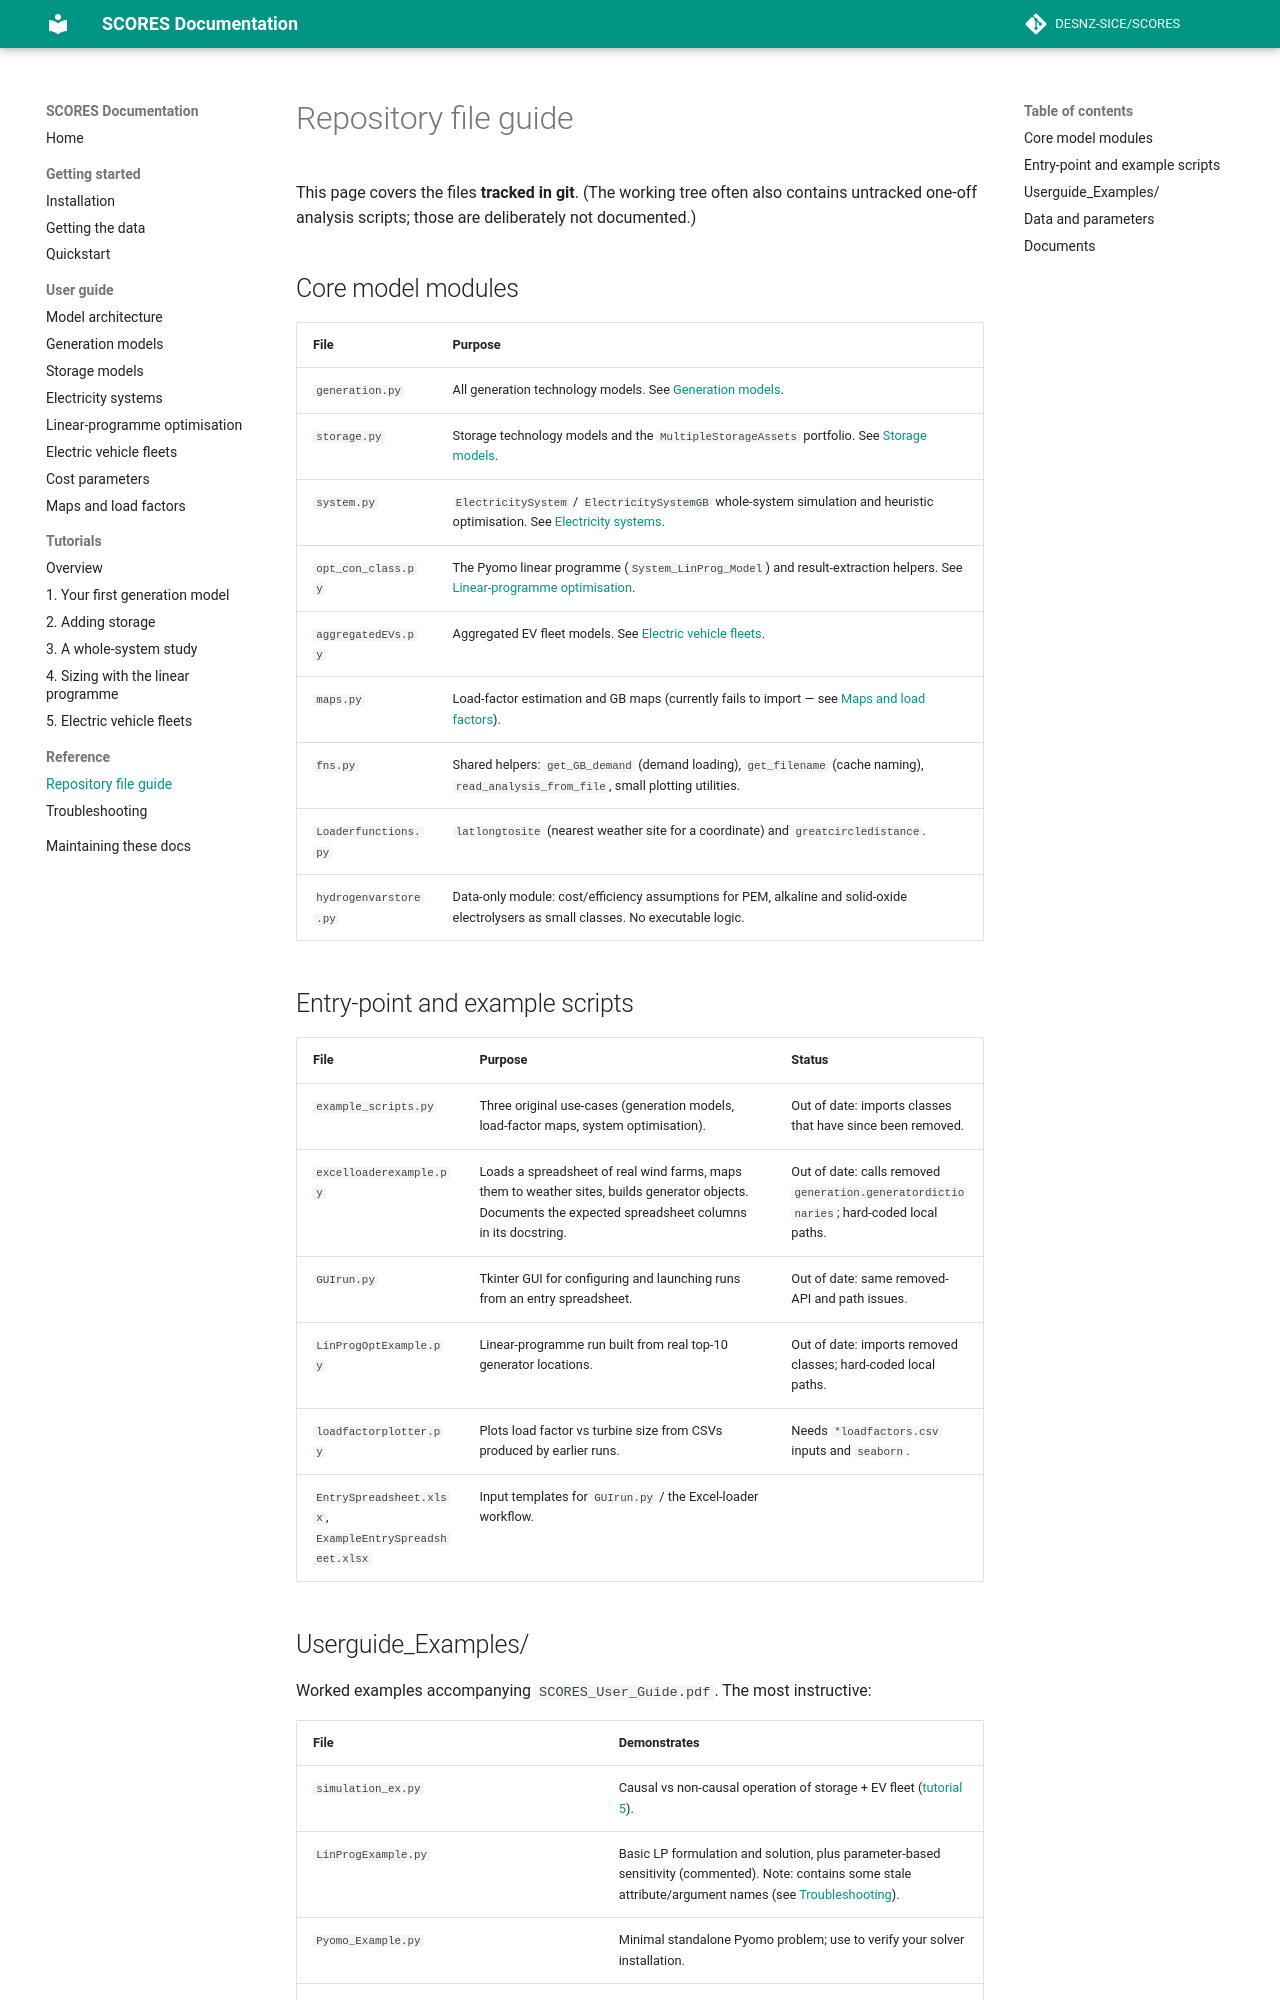

repository: matthew-rt/SCORES · page: reference/file-guide.html · generator: mkdocs

# Repository file guide

This page covers the files **tracked in git**. (The working tree often
also contains untracked one-off analysis scripts; those are deliberately
not documented.)

## Core model modules

| File | Purpose |
| --- | --- |
| `generation.py` | All generation technology models. See [Generation models](../user-guide/generation.md). |
| `storage.py` | Storage technology models and the `MultipleStorageAssets` portfolio. See [Storage models](../user-guide/storage.md). |
| `system.py` | `ElectricitySystem` / `ElectricitySystemGB` whole-system simulation and heuristic optimisation. See [Electricity systems](../user-guide/system.md). |
| `opt_con_class.py` | The Pyomo linear programme (`System_LinProg_Model`) and result-extraction helpers. See [Linear-programme optimisation](../user-guide/optimisation.md). |
| `aggregatedEVs.py` | Aggregated EV fleet models. See [Electric vehicle fleets](../user-guide/evs.md). |
| `maps.py` | Load-factor estimation and GB maps (currently fails to import — see [Maps and load factors](../user-guide/maps.md)). |
| `fns.py` | Shared helpers: `get_GB_demand` (demand loading), `get_filename` (cache naming), `read_analysis_from_file`, small plotting utilities. |
| `Loaderfunctions.py` | `latlongtosite` (nearest weather site for a coordinate) and `greatcircledistance`. |
| `hydrogenvarstore.py` | Data-only module: cost/efficiency assumptions for PEM, alkaline and solid-oxide electrolysers as small classes. No executable logic. |

## Entry-point and example scripts

| File | Purpose | Status |
| --- | --- | --- |
| `example_scripts.py` | Three original use-cases (generation models, load-factor maps, system optimisation). | Out of date: imports classes that have since been removed. |
| `excelloaderexample.py` | Loads a spreadsheet of real wind farms, maps them to weather sites, builds generator objects. Documents the expected spreadsheet columns in its docstring. | Out of date: calls removed `generation.generatordictionaries`; hard-coded local paths. |
| `GUIrun.py` | Tkinter GUI for configuring and launching runs from an entry spreadsheet. | Out of date: same removed-API and path issues. |
| `LinProgOptExample.py` | Linear-programme run built from real top-10 generator locations. | Out of date: imports removed classes; hard-coded local paths. |
| `loadfactorplotter.py` | Plots load factor vs turbine size from CSVs produced by earlier runs. | Needs `*loadfactors.csv` inputs and `seaborn`. |
| `EntrySpreadsheet.xlsx`, `ExampleEntrySpreadsheet.xlsx` | Input templates for `GUIrun.py` / the Excel-loader workflow. | |
